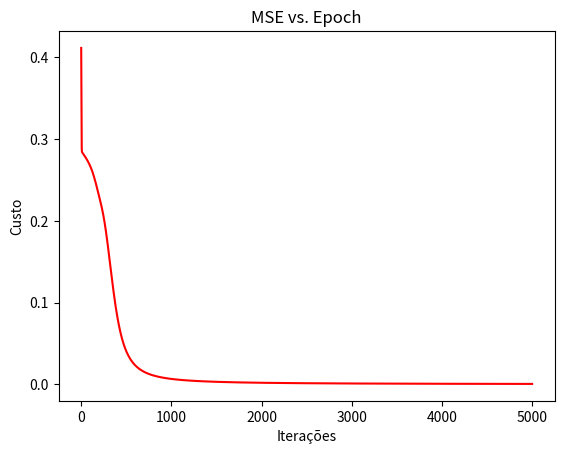

This figure's Python source:
import numpy as np
import random
import matplotlib.pyplot as plt

def sigmoid(z):
    return 1.0/(1.0+np.exp(-z))

# Função para retornar as derivadas da função Sigmóide
def sigmoid_prime(z):
    return sigmoid(z)*(1-sigmoid(z))

class Network(object):
    def __init__(self, sizes):
        self.__num_layers = len(sizes)
        self.__sizes = sizes
        self.__biases = [np.random.randn(y, 1) for y in sizes[1:]]
        self.__weights = [np.random.randn(y,x) for x,y in zip(sizes[:-1], sizes[1:])]
    
    def feedforward(self, a):
        # idx = 0
        # print("LISTA a: ", list(a))
        # for aux in list(a):
        #     aux = np.transpose([aux])
        #     print("aux: ", aux)
        #     for b,w in zip(self.biases, self.weights):
        #         aux = sigmoid(np.dot(w, aux)+b)
        #     a[idx] = aux
        #     idx+=1
        a = np.transpose(a)
        neurons = []
        # print("weights: ", self.weights)
        # print("bias: ", self.biases)
        for b,w in zip(self.biases, self.weights):
            a = sigmoid(np.dot(w, a)+b)
            neurons.append(a)
        
        return neurons
    
    def SGB(self, training_data, epochs, eta):
        training_data = list(training_data)
        correct_data = training_data[1]
        input_data = training_data[0]
        n = len(input_data)
        
        if(n != len(correct_data)):
            print("Array malformatado")
            return
        
        
        erros = []
        for count in range(0, epochs):
            aux_error = 0
            for inputs, correct in zip(input_data, correct_data):
                inputs = np.array([inputs])
                correct = np.array([correct])
                
                neurons = self.feedforward(inputs)
                result = neurons[-1]
                
                neurons.pop(-1)
                neurons.insert(0,inputs.transpose())
                
                nabla_w = []
                nabla_b = []
                
                # print("neurons", neurons)
                error = result - correct
                aux_error += error[0][0]*error[0][0]
                aux = error * result * (1-result)
                # print("aux ", aux)
                # print("error ", error)
                
                for n, w, b in zip(neurons[::-1], self.weights[::-1], self.__biases[::-1]):
                    # Atualiza os bias
                    nabla_b.append(aux)
                    aux = np.dot(n, aux)
                    # Atualiza os pesos
                    nabla_w.append(aux)
                    aux = aux * n * (1-n)
                    
                    aux = aux * w.transpose()
                    
                    aux = np.array([aux.sum(axis=1)])
                    # print("n ", n)
                    # print("w ", w)
                    # print("b ", b)

                new_weights = []
                new_biases = []
                for delta_w, delta_b, w, b in zip(nabla_w[::-1], nabla_b[::-1], self.weights, self.biases):
                    new_weights.append(w-delta_w.T*eta)
                    new_biases.append(b-delta_b.T*eta)
                # print("old_weights ", self.weights)
                # print("new_weights ", new_weights)
                self.__biases = new_biases
                self.__weights = new_weights
            erros.append(aux_error/len(input_data))
        # print("Erros: ", erros)
        fig, ax = plt.subplots()  
        ax.plot(np.arange(epochs), erros, 'r')  
        ax.set_xlabel('Iterações')  
        ax.set_ylabel('Custo')  
        ax.set_title('MSE vs. Epoch')
        plt.show()
        
            
        

    @property
    def sizes(self):
        return self.__sizes
    @property
    def biases(self):
        return self.__biases
    @property
    def num_layers(self):
        return self.__num_layers
    @property
    def weights(self):
        return self.__weights

net = Network([2,9,1])
net.SGB([[[0,0],[0,1], [1,0], [1,1]], [[1], [0], [0], [1]]], 5000, 0.5)
# net.SGB([[[0],[1]], [[1],[0]]], 5000, 0.5)